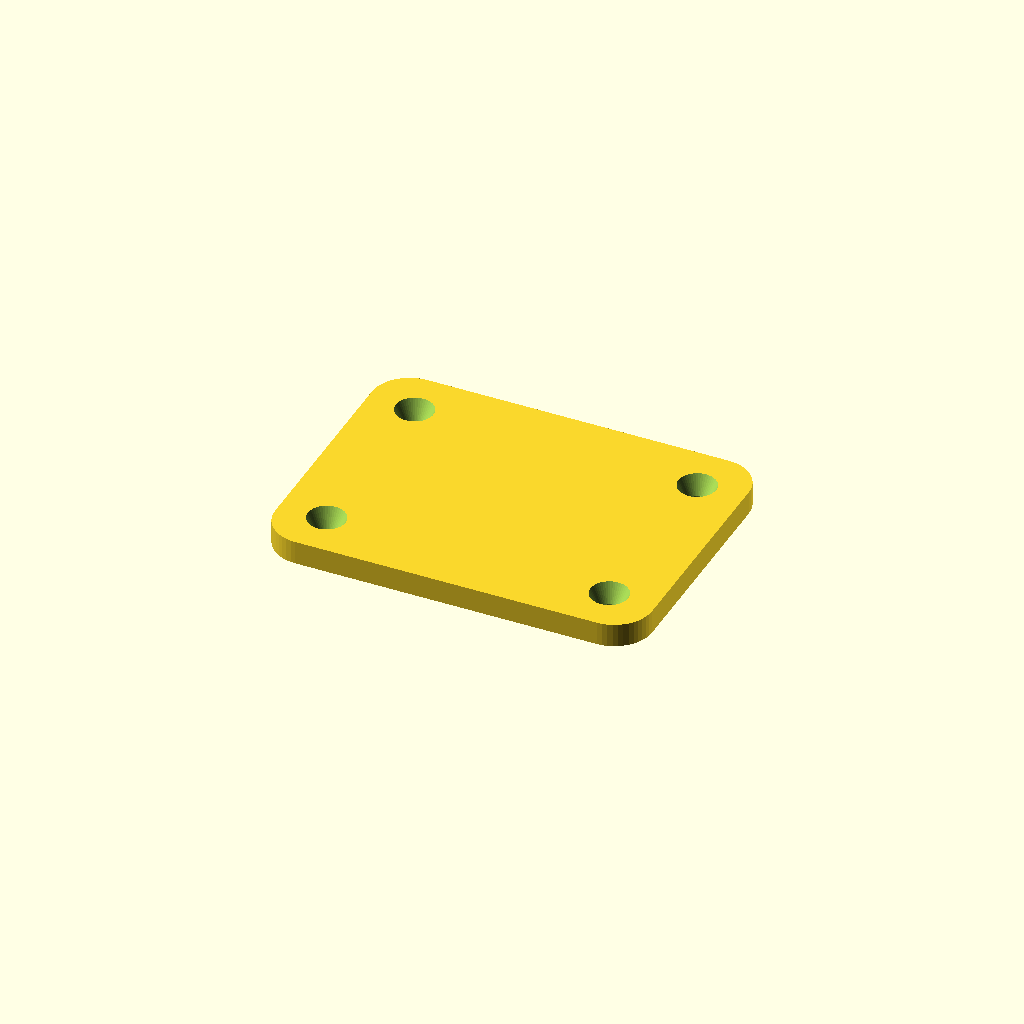
Cell 1: rendered with the file's own defaults.
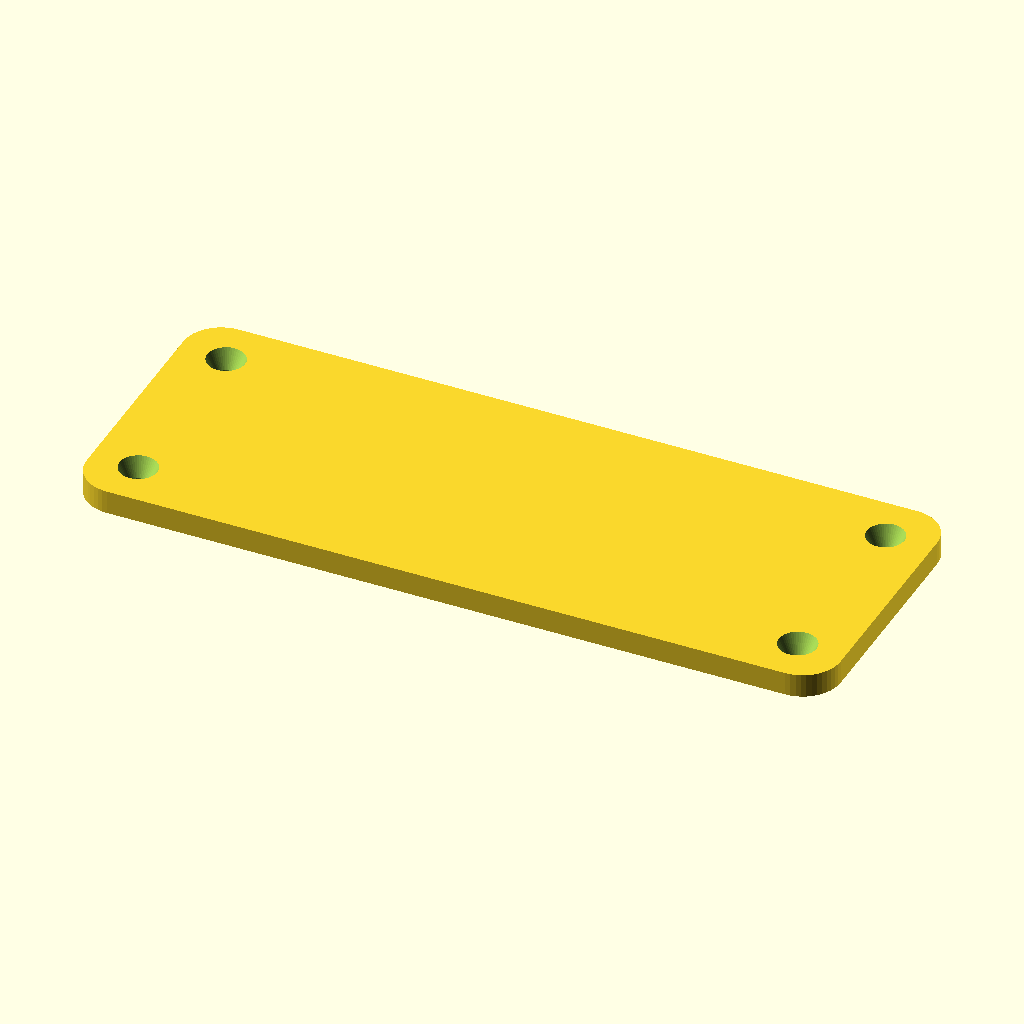
Cell 2: L = 160 (everything else at default).
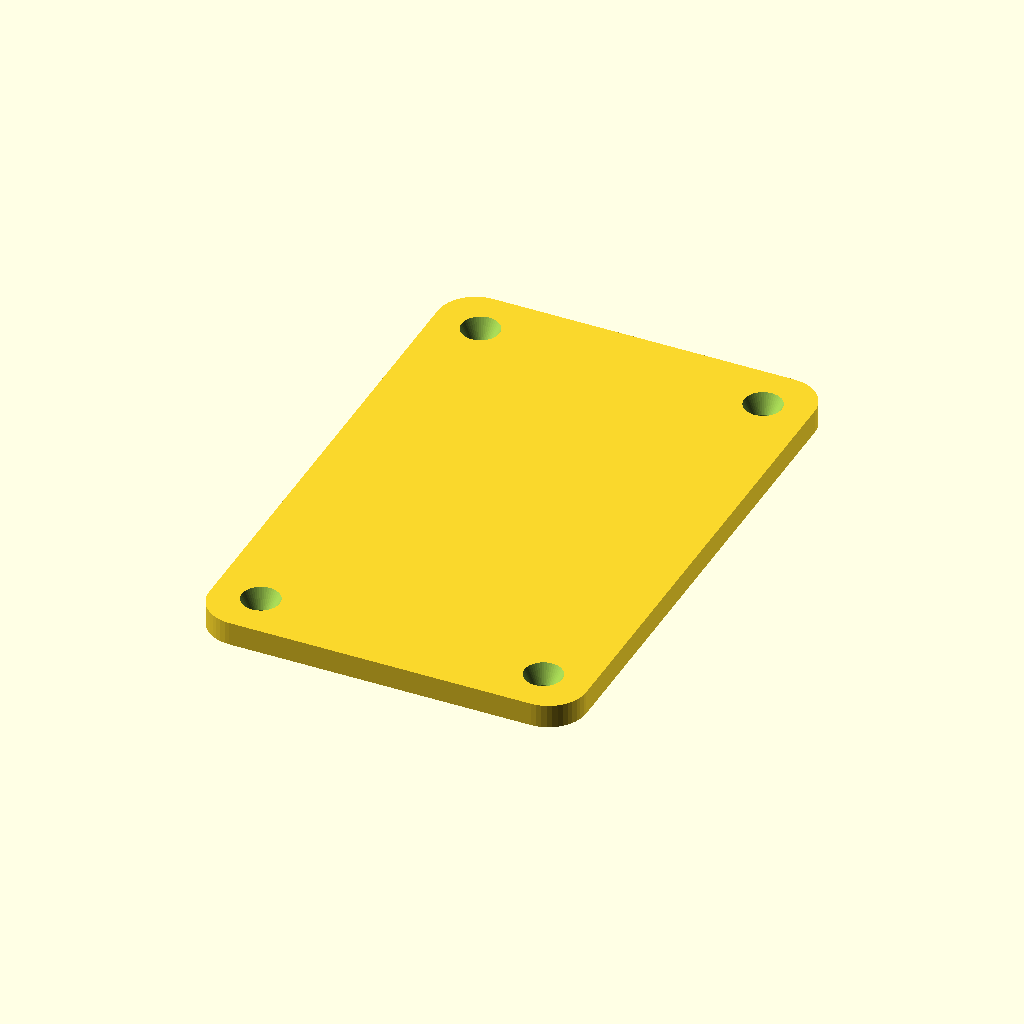
Cell 3: W = 120 (everything else at default).
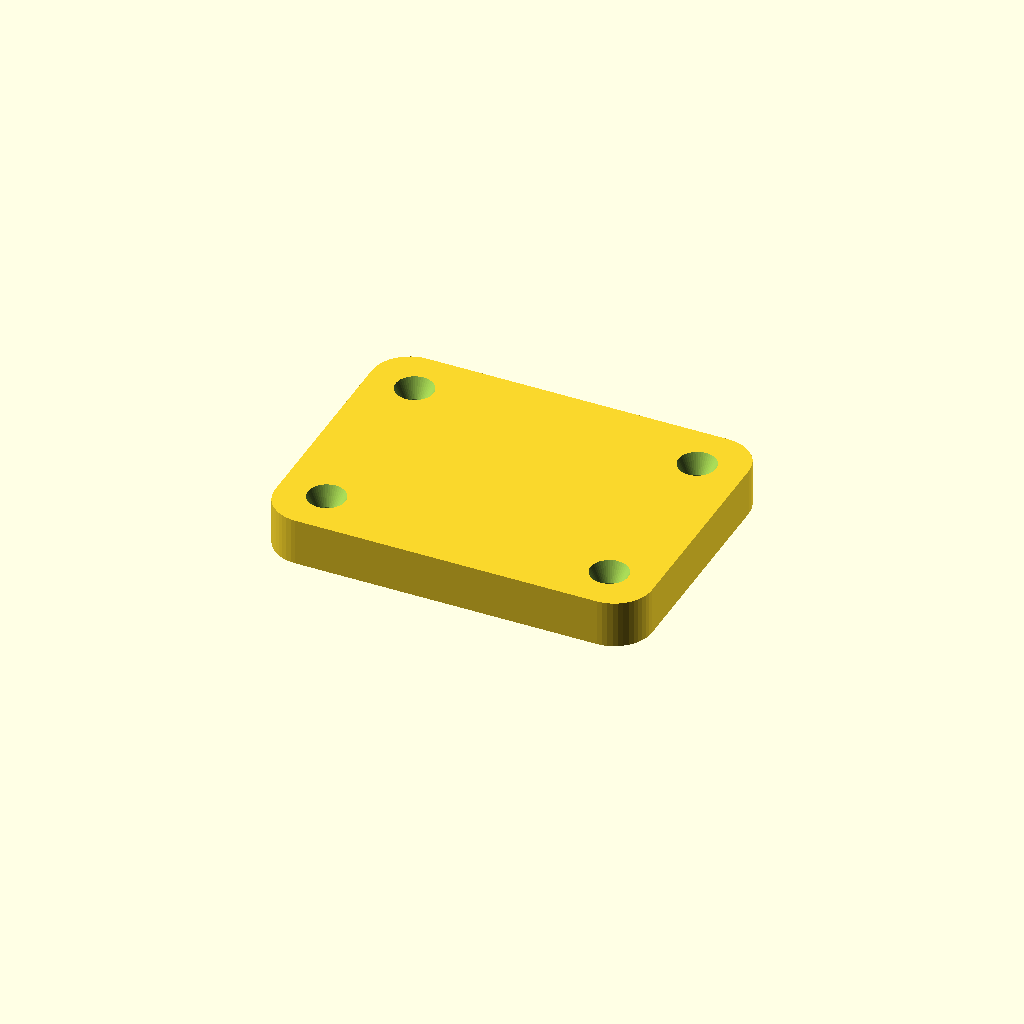
Cell 4 — t set to 10, the other parameters unchanged.
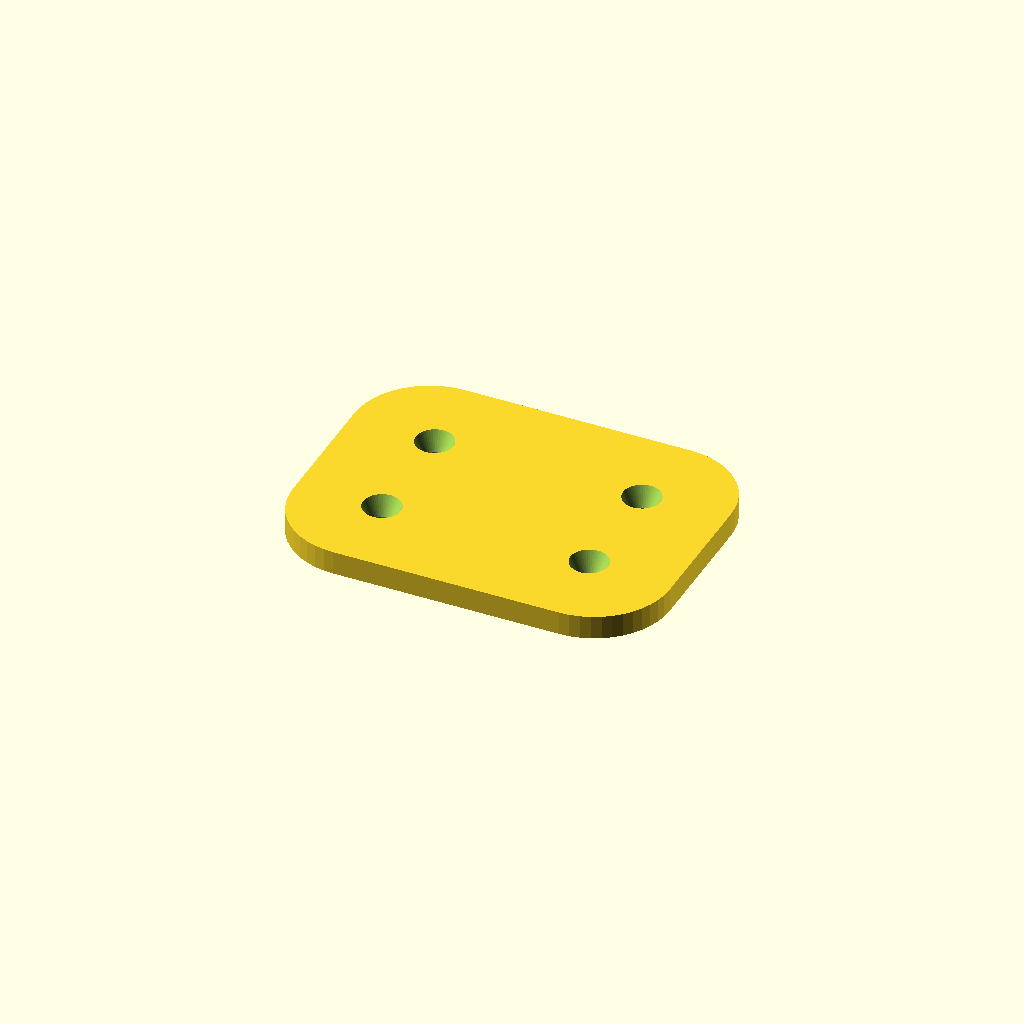
Cell 5 — r set to 16, the other parameters unchanged.
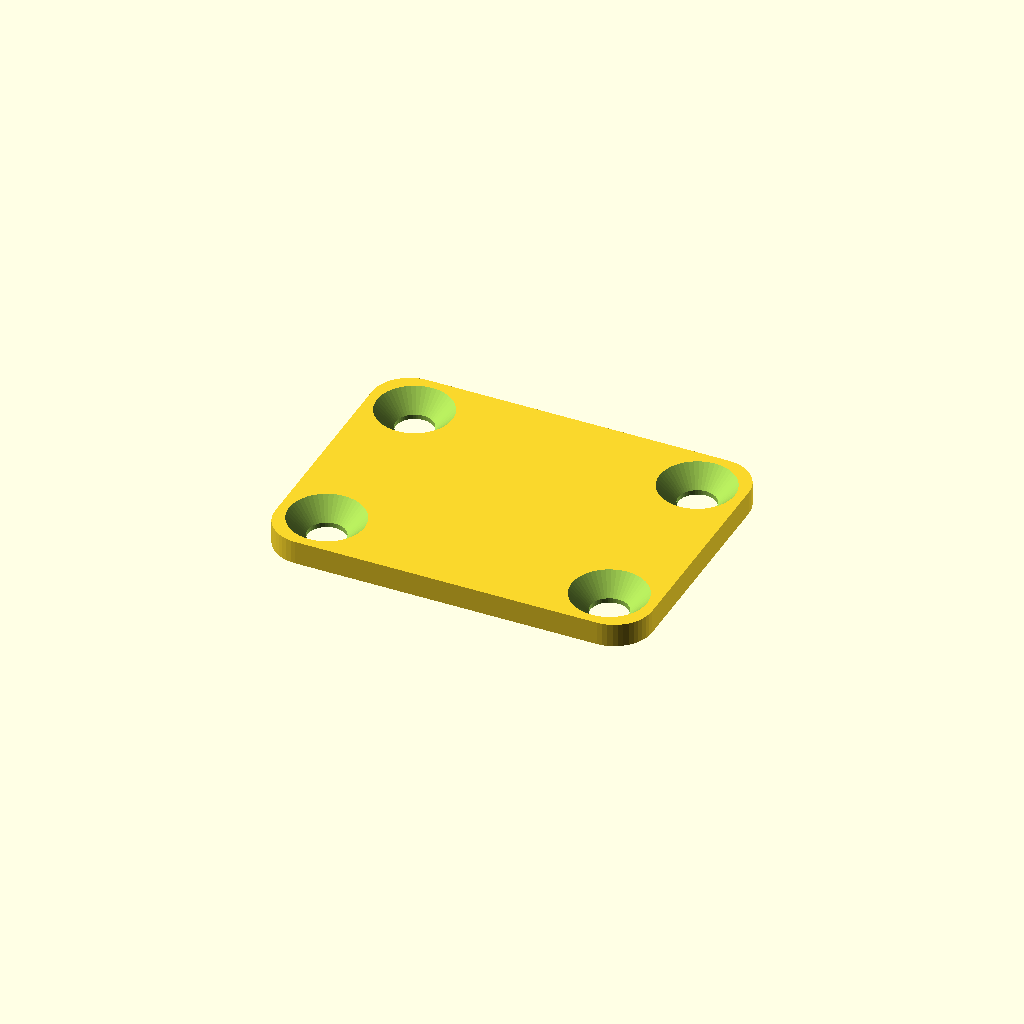
Cell 6: screw = 8 (everything else at default).
All cells are drawn from one camera (rotation 55°, 0°, 25°, orthographic, colour scheme Cornfield), so only the parameter changes between them.
OpenSCAD source file finetune/seeds/rounded_plate.scad:
// Rounded mounting plate - a flat plate with rounded corners and a countersunk screw hole near each
// corner. Teaches 2D corner rounding with offset() and a countersink (chamfered hole). NOVEL part.
//
// @desc flat plate, rounded corners, countersunk holes
// @prompt Design a mounting plate in OpenSCAD: {L} by {W} mm and {t} mm thick, with {r} mm rounded corners and a countersunk hole for an {screw} mm screw near each corner. Reply with a single complete OpenSCAD file.
// @param L     length, mm           [40:120]
// @param W     width, mm            [30:90]
// @param t     thickness, mm        [3:8]
// @param r     corner radius, mm    [3:12]
// @param screw screw diameter, mm   [3:6]

L     = 80;
W     = 60;
t     = 5;
r     = 8;
screw = 4;

$fn = 48;

inset = r + 2;                     // hole-centre inset from the edges
head  = screw * 2;                 // countersink top diameter
csk   = min(screw, t - 1);         // countersink depth

module rounded_rect(l, w, rad) {
    offset(r = rad) square([l - 2 * rad, w - 2 * rad], center = true);
}

difference() {
    linear_extrude(t) rounded_rect(L, W, r);
    for (sx = [-1, 1], sy = [-1, 1])
        translate([sx * (L / 2 - inset), sy * (W / 2 - inset), 0]) {
            translate([0, 0, -1]) cylinder(h = t + 2, d = screw);                       // shank
            translate([0, 0, t - csk]) cylinder(h = csk + 0.01, d1 = screw, d2 = head); // countersink
        }
}
Customizer parameters (derived from the source; name, type, default, range or options):
L: number, default 80
W: number, default 60
t: number, default 5
r: number, default 8
screw: number, default 4
